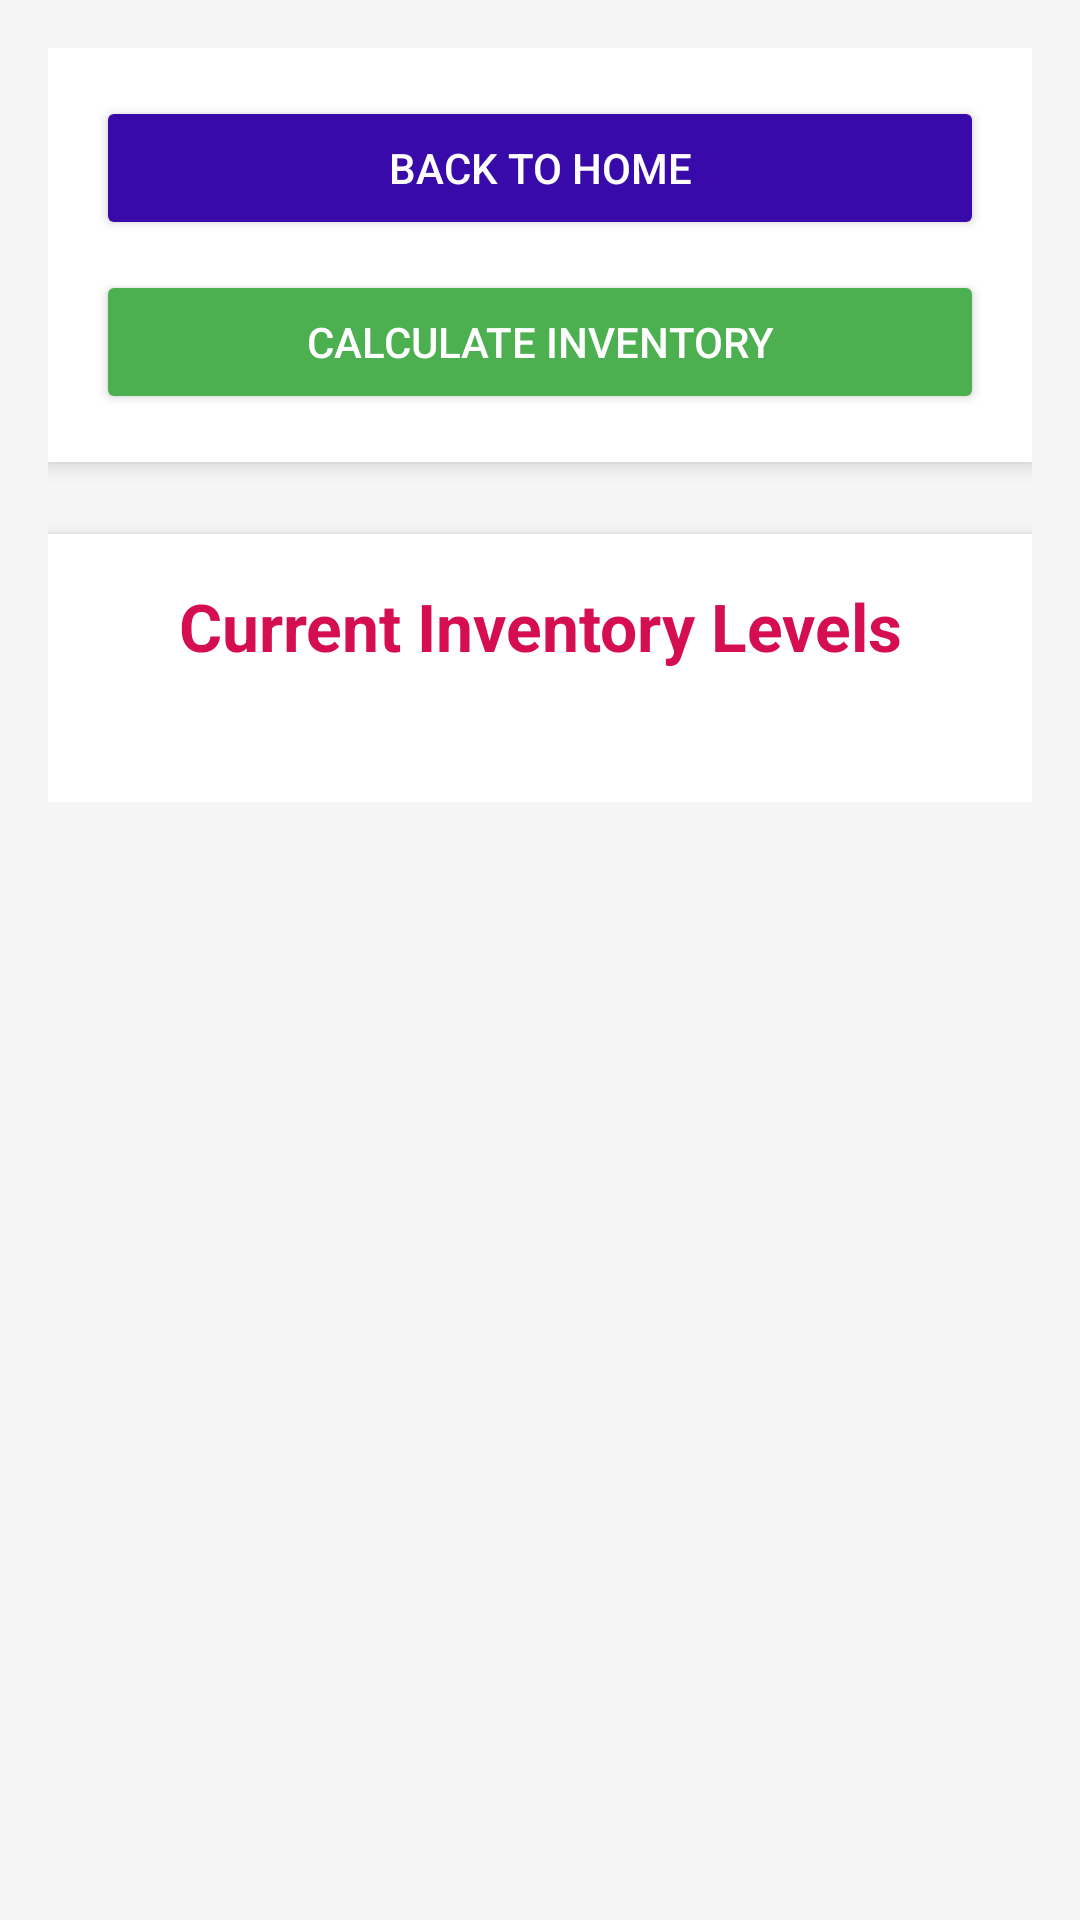

Reconstruct the res/layout file that produces this screen, plus the resources it refers to.
<!-- AndroidManifest.xml: application theme Theme.EBS -->
<!-- res/layout/activity_inventory.xml -->
<?xml version="1.0" encoding="utf-8"?>
<ScrollView xmlns:android="http://schemas.android.com/apk/res/android"
    xmlns:tools="http://schemas.android.com/tools"
    android:layout_width="match_parent"
    android:layout_height="match_parent"
    tools:context=".activity.InventoryActivity"
    android:background="#f5f5f5">

    <LinearLayout
        android:id="@+id/mainLayout"
        android:layout_width="match_parent"
        android:layout_height="wrap_content"
        android:orientation="vertical"
        android:padding="16dp">

        <LinearLayout
            android:id="@+id/backToHomeLayout"
            android:layout_width="match_parent"
            android:layout_height="wrap_content"
            android:orientation="vertical"
            android:background="@android:color/white"
            android:elevation="4dp"
            android:padding="16dp"
            android:layout_marginBottom="24dp">

            <Button
                android:id="@+id/btnHome"
                android:layout_width="match_parent"
                android:layout_height="wrap_content"
                android:backgroundTint="#380AA9"
                android:text="Back to Home"
                android:textColor="@android:color/white" />

            <Button
                android:id="@+id/btnRefresh"
                android:layout_width="match_parent"
                android:layout_height="wrap_content"
                android:layout_marginTop="10dp"
                android:backgroundTint="#4CAF50"
                android:text="Calculate Inventory"
                android:textColor="@android:color/white" />
        </LinearLayout>

        <LinearLayout
            android:layout_width="match_parent"
            android:layout_height="wrap_content"
            android:orientation="vertical"
            android:background="@android:color/white"
            android:elevation="4dp"
            android:padding="16dp">

            <TextView
                android:layout_width="match_parent"
                android:layout_height="wrap_content"
                android:gravity="center"
                android:paddingBottom="12dp"
                android:text="Current Inventory Levels"
                android:textColor="#D50D51"
                android:textSize="22sp"
                android:textStyle="bold" />

            <HorizontalScrollView
                android:layout_width="match_parent"
                android:layout_height="wrap_content"
                android:scrollbars="horizontal|vertical">

                <TableLayout
                    android:id="@+id/table"
                    android:layout_width="wrap_content"
                    android:layout_height="wrap_content"
                    android:stretchColumns="*"
                    android:padding="8dp"/>
            </HorizontalScrollView>
        </LinearLayout>
    </LinearLayout>
</ScrollView>
<!-- resources referenced by this layout -->
<resources>
  <style name="Theme.EBS" parent="Base.Theme.EBS" />
  <style name="Base.Theme.EBS" parent="Theme.Material3.DayNight.NoActionBar">
          
          
      </style>
</resources>
